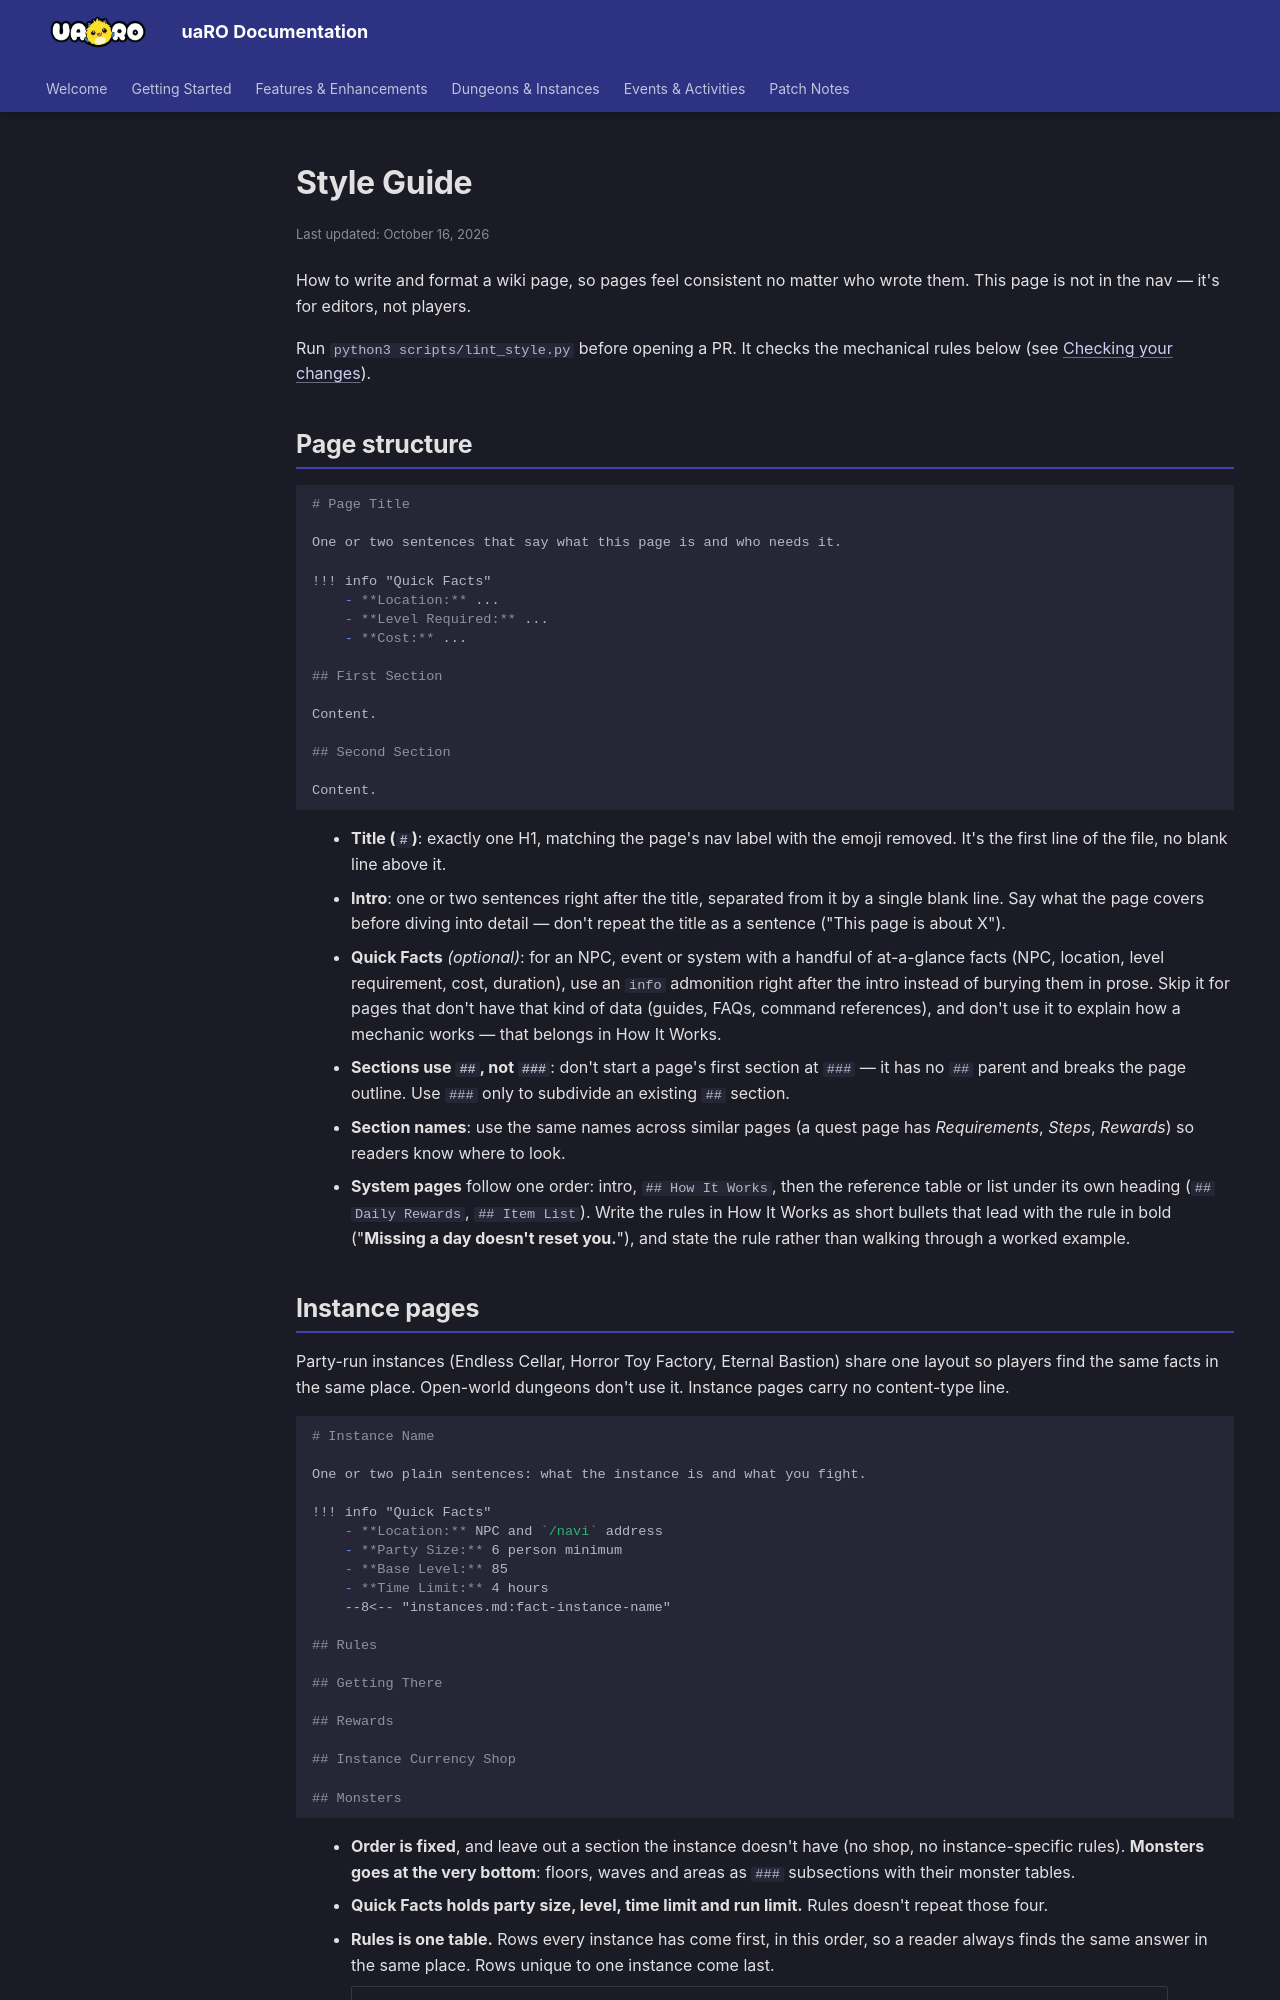

repository: Privettema/uaro-docs · page: dev/style-guide/index.html · generator: mkdocs

---
updated: 2026-10-16
---

# Style Guide

How to write and format a wiki page, so pages feel consistent no matter who wrote them. This page is not in the nav — it's for editors, not players.

Run `python3 scripts/lint_style.py` before opening a PR. It checks the mechanical rules below (see [Checking your changes](#checking-your-changes)).

## Page structure

```markdown
# Page Title

One or two sentences that say what this page is and who needs it.

!!! info "Quick Facts"
    - **Location:** ...
    - **Level Required:** ...
    - **Cost:** ...

## First Section

Content.

## Second Section

Content.
```

- **Title (`#`)**: exactly one H1, matching the page's nav label with the emoji removed. It's the first line of the file, no blank line above it.
- **Intro**: one or two sentences right after the title, separated from it by a single blank line. Say what the page covers before diving into detail — don't repeat the title as a sentence ("This page is about X").
- **Quick Facts** *(optional)*: for an NPC, event or system with a handful of at-a-glance facts (NPC, location, level requirement, cost, duration), use an `info` admonition right after the intro instead of burying them in prose. Skip it for pages that don't have that kind of data (guides, FAQs, command references), and don't use it to explain how a mechanic works — that belongs in How It Works.
- **Sections use `##`, not `###`**: don't start a page's first section at `###` — it has no `##` parent and breaks the page outline. Use `###` only to subdivide an existing `##` section.
- **Section names**: use the same names across similar pages (a quest page has *Requirements*, *Steps*, *Rewards*) so readers know where to look.
- **System pages** follow one order: intro, `## How It Works`, then the reference table or list under its own heading (`## Daily Rewards`, `## Item List`). Write the rules in How It Works as short bullets that lead with the rule in bold ("**Missing a day doesn't reset you.**"), and state the rule rather than walking through a worked example.
